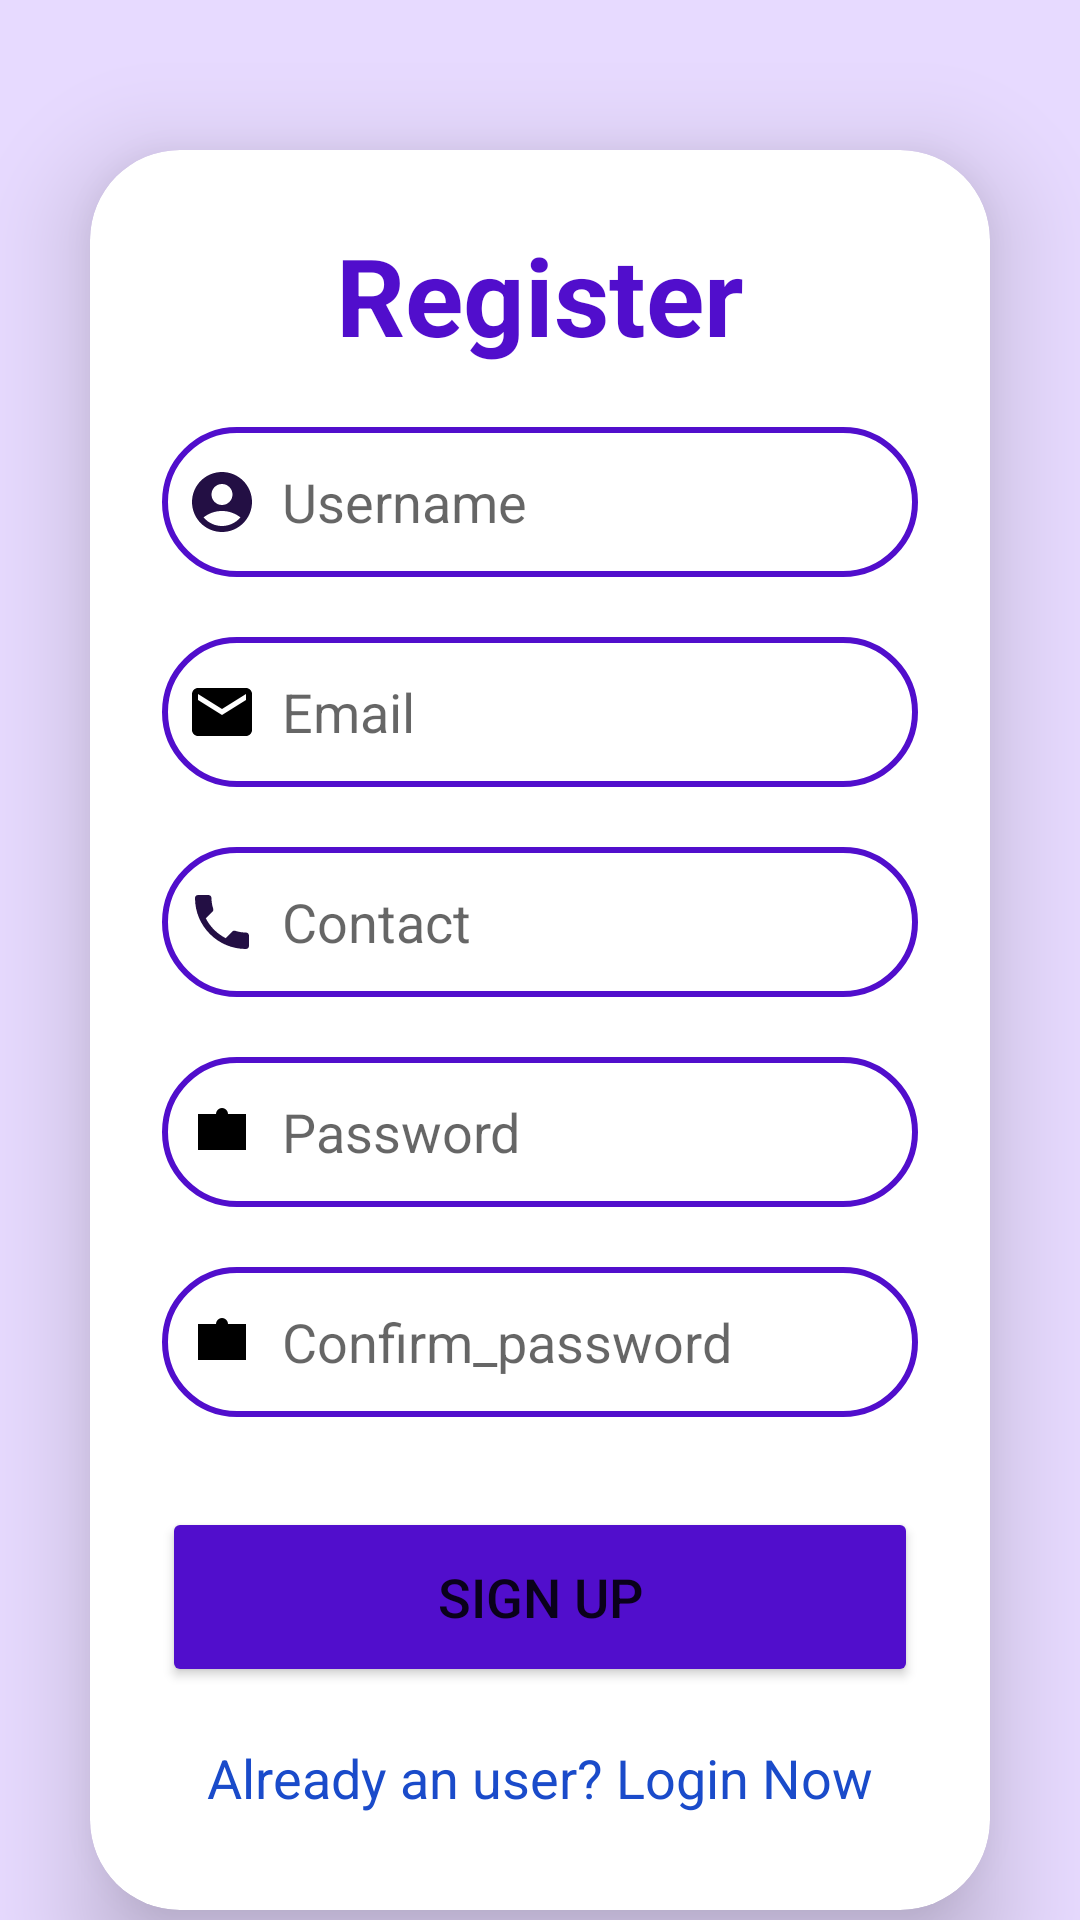

Android layout source for this screen:
<!-- AndroidManifest.xml: application theme Theme.PettoManagementSystem -->
<!-- res/layout/activity_register.xml -->
<?xml version="1.0" encoding="utf-8"?>
<LinearLayout xmlns:android="http://schemas.android.com/apk/res/android"
    xmlns:app="http://schemas.android.com/apk/res-auto"
    xmlns:tools="http://schemas.android.com/tools"
    android:layout_width="match_parent"
    android:layout_height="match_parent"
    android:orientation="vertical"
    android:background="@color/lpurple"
    tools:context=".RegisterActivity">

    <androidx.cardview.widget.CardView
        android:layout_width="match_parent"
        android:layout_height="wrap_content"
        android:layout_marginTop="50dp"
        android:layout_marginHorizontal="30dp"
        app:cardCornerRadius="30dp"
        app:cardElevation="20dp">

        <LinearLayout
            android:layout_width="match_parent"
            android:layout_height="wrap_content"
            android:layout_gravity="center_horizontal"
            android:orientation="vertical"
            android:padding="24dp">

            <TextView
                android:layout_width="match_parent"
                android:layout_height="wrap_content"
                android:text="Register"
                android:textAlignment="center"
                android:textColor="@color/dpurple"
                android:textSize="36sp"
                android:textStyle="bold" />

            <EditText
                android:id="@+id/signup_username"
                android:layout_width="match_parent"
                android:layout_height="50dp"
                android:layout_marginTop="20dp"
                android:autofillHints="name"
                android:background="@drawable/border"
                android:drawableLeft="@drawable/baseline_account"
                android:drawablePadding="8dp"
                android:hint="Username"
                android:inputType="textPersonName"
                android:padding="8dp"
                android:textColor="@color/black" />

            <EditText
                android:id="@+id/signup_email"
                android:layout_width="match_parent"
                android:layout_height="50dp"
                android:layout_marginTop="20dp"
                android:autofillHints="emailAddress"
                android:background="@drawable/border"
                android:drawableLeft="@drawable/baseline_email"
                android:drawablePadding="8dp"
                android:hint="Email"
                android:inputType="textEmailAddress"
                android:padding="8dp"
                android:textColor="@color/black" />

            <EditText
                android:id="@+id/signup_contact"
                android:layout_width="match_parent"
                android:layout_height="50dp"
                android:layout_marginTop="20dp"
                android:autofillHints="phone"
                android:background="@drawable/border"
                android:drawableLeft="@drawable/baseline_phone"
                android:drawablePadding="8dp"
                android:hint="Contact"
                android:inputType="textPhonetic"
                android:padding="8dp"
                android:textColor="@color/black" />

            <EditText
                android:id="@+id/signup_password"
                android:layout_width="match_parent"
                android:layout_height="50dp"
                android:layout_marginTop="20dp"
                android:autofillHints="password"
                android:background="@drawable/border"
                android:drawableLeft="@drawable/baseline_password"
                android:drawablePadding="8dp"
                android:hint="Password"
                android:inputType="textPassword"
                android:padding="8dp"
                android:textColor="@color/black" />

            <EditText
                android:id="@+id/confirm_password"
                android:layout_width="match_parent"
                android:layout_height="50dp"
                android:layout_marginTop="20dp"
                android:autofillHints="password"
                android:background="@drawable/border"
                android:drawableLeft="@drawable/baseline_password"
                android:drawablePadding="8dp"
                android:hint="Confirm_password"
                android:inputType="textPassword"
                android:padding="8dp"
                android:textColor="@color/black" />

            <Button
                android:id="@+id/signup_button"
                android:layout_width="match_parent"
                android:layout_height="60dp"
                android:layout_marginTop="30dp"
                android:backgroundTint="@color/dpurple"
                android:text="Sign Up"
                android:textSize="18sp"
                app:cornerRadius="20dp" />

            <TextView
                android:id="@+id/loginRedirectText"
                android:layout_width="wrap_content"
                android:layout_height="wrap_content"
                android:layout_gravity="center"
                android:layout_marginTop="10dp"
                android:padding="8dp"
                android:text="Already an user? Login Now"
                android:textColor="@color/blue"
                android:textSize="18sp" />

        </LinearLayout>

    </androidx.cardview.widget.CardView>



</LinearLayout>
<!-- resources referenced by this layout -->
<resources>
  <color name="black">#FF000000</color>
  <color name="blue">#1A4BCA</color>
  <color name="dpurple">#510ECC</color>
  <color name="lpurple">#E7DAFF</color>
  <!-- drawable baseline_account (drawable) -->
  <?xml version="1.0" encoding="utf-8"?>
  <vector android:height="24dp" android:tint="#230F44"
      android:viewportHeight="24" android:viewportWidth="24"
      android:width="24dp" xmlns:android="http://schemas.android.com/apk/res/android">
      <path android:fillColor="@android:color/white" android:pathData="M12,2C6.48,2 2,6.48 2,12s4.48,10 10,10s10,-4.48 10,-10S17.52,2 12,2zM12,6c1.93,0 3.5,1.57 3.5,3.5S13.93,13 12,13s-3.5,-1.57 -3.5,-3.5S10.07,6 12,6zM12,20c-2.03,0 -4.43,-0.82 -6.14,-2.88C7.55,15.8 9.68,15 12,15s4.45,0.8 6.14,2.12C16.43,19.18 14.03,20 12,20z"/>
  </vector>
  <!-- drawable baseline_email (drawable) -->
  <?xml version="1.0" encoding="utf-8"?>
  <vector android:height="24dp" android:tint="#000000"
      android:viewportHeight="24" android:viewportWidth="24"
      android:width="24dp" xmlns:android="http://schemas.android.com/apk/res/android">
      <path android:fillColor="@android:color/white" android:pathData="M20,4L4,4c-1.1,0 -1.99,0.9 -1.99,2L2,18c0,1.1 0.9,2 2,2h16c1.1,0 2,-0.9 2,-2L22,6c0,-1.1 -0.9,-2 -2,-2zM20,8l-8,5 -8,-5L4,6l8,5 8,-5v2z"/>
  </vector>
  <!-- drawable baseline_password (drawable) -->
  <?xml version="1.0" encoding="utf-8"?>
  <vector xmlns:android="http://schemas.android.com/apk/res/android"
      android:width="24dp"
      android:height="24dp"
      android:viewportWidth="24"
      android:viewportHeight="24">
  
      
      <path
          android:fillColor="#000000"
          android:pathData="M4,6h16v12H4V6Z" />
  
      
      <path
          android:fillColor="#000000"
          android:pathData="M12,4a2,2 0 0,1 2,2v2h-4V6a2,2 0 0,1 2,-2Z" />
  
      
      <circle
          android:fillColor="#FFFFFF"
          android:strokeColor="#000000"
          android:strokeWidth="1"
          android:centerX="12"
          android:centerY="10" />
  </vector>
  <!-- drawable baseline_phone (drawable) -->
  <?xml version="1.0" encoding="utf-8"?>
  <vector android:height="24dp" android:tint="#230F44"
      android:viewportHeight="24" android:viewportWidth="24"
      android:width="24dp" xmlns:android="http://schemas.android.com/apk/res/android">
      <path android:fillColor="@android:color/white" android:pathData="M6.62,10.79c1.44,2.83 3.76,5.14 6.59,6.59l2.2,-2.2c0.27,-0.27 0.67,-0.36 1.02,-0.24 1.12,0.37 2.33,0.57 3.57,0.57 0.55,0 1,0.45 1,1V20c0,0.55 -0.45,1 -1,1 -9.39,0 -17,-7.61 -17,-17 0,-0.55 0.45,-1 1,-1h3.5c0.55,0 1,0.45 1,1 0,1.25 0.2,2.45 0.57,3.57 0.11,0.35 0.03,0.74 -0.25,1.02l-2.2,2.2z"/>
  </vector>
  <!-- drawable border (drawable) -->
  <?xml version="1.0" encoding="utf-8"?>
  <shape xmlns:android="http://schemas.android.com/apk/res/android"
      android:shape="rectangle">
  
      <stroke
          android:width="2dp"
          android:color="@color/dpurple"/>
      <solid
          android:color="@color/white"/>
      <corners
          android:radius="30dp"/>
  </shape>
  <style name="Theme.PettoManagementSystem" parent="Base.Theme.PettoManagementSystem" />
  <color name="white">#FFFFFFFF</color>
  <style name="Base.Theme.PettoManagementSystem" parent="Theme.AppCompat.DayNight.NoActionBar">
          
          
      </style>
</resources>
